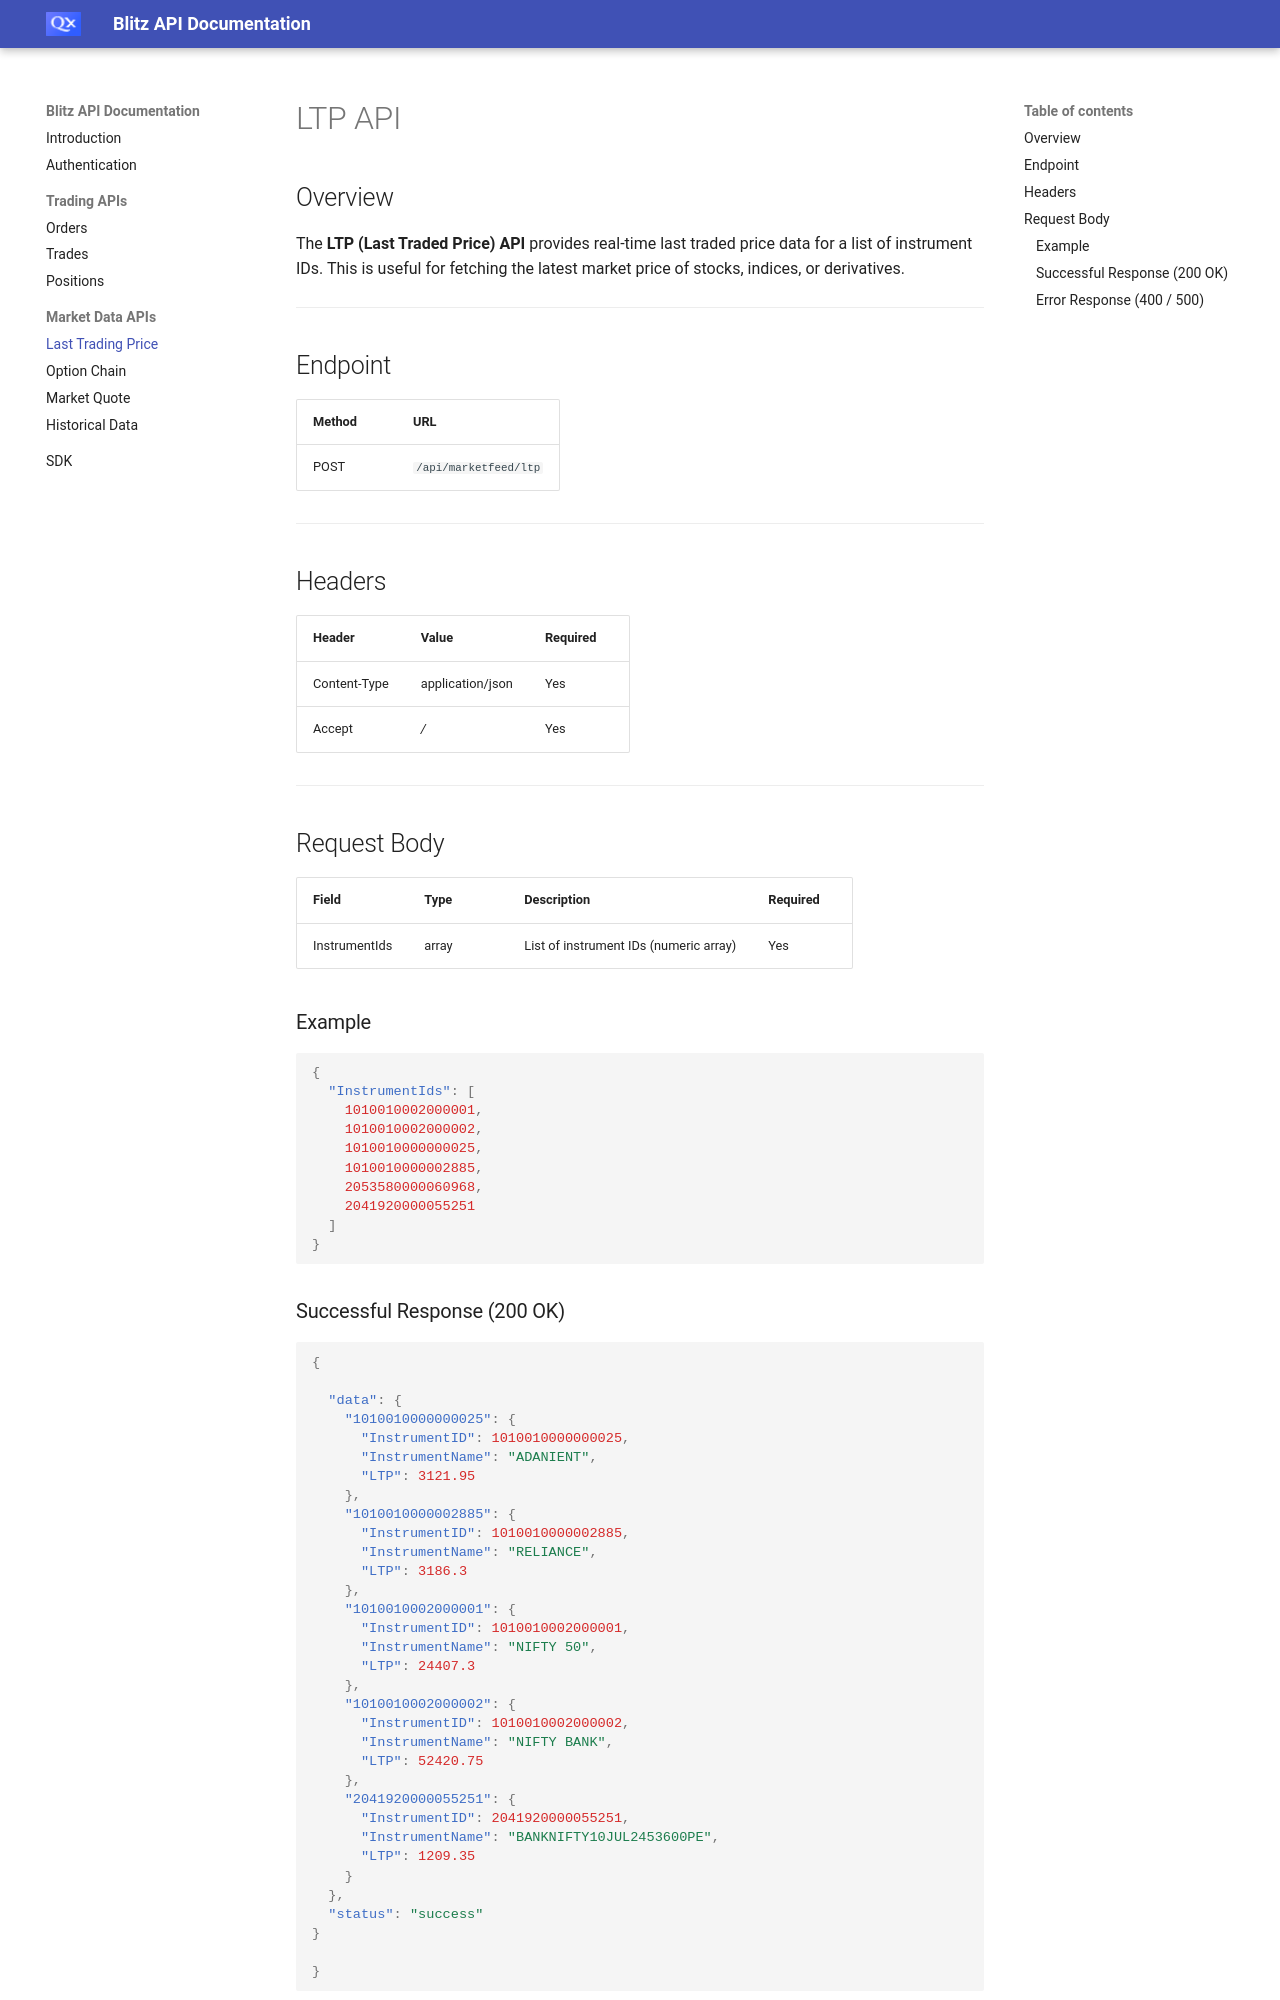

repository: harshitverma-16/blitz-api-doc · page: LTP/index.html · generator: mkdocs

# LTP API

## Overview

The **LTP (Last Traded Price) API** provides real-time last traded price data for a list of instrument IDs. This is useful for fetching the latest market price of stocks, indices, or derivatives.

---

## Endpoint

| Method | URL                    |
|--------|------------------------|
| POST   | `/api/marketfeed/ltp` |

---

## Headers

| Header        | Value             | Required |
|---------------|-------------------|----------|
| Content-Type  | application/json  | Yes      |
| Accept        | */*               | Yes      |

---

## Request Body

| Field          | Type     | Description                            | Required |
|----------------|----------|----------------------------------------|----------|
| InstrumentIds  | array    | List of instrument IDs (numeric array) | Yes      |

### Example

```json
{
  "InstrumentIds": [
    1010010002000001,
    1010010002000002,
    1010010000000025,
    1010010000002885,
    2053580000060968,
    2041920000055251
  ]
}
```
### Successful Response (200 OK)
```json
{
    
  "data": {
    "1010010000000025": {
      "InstrumentID": 1010010000000025,
      "InstrumentName": "ADANIENT",
      "LTP": 3121.95
    },
    "1010010000002885": {
      "InstrumentID": 1010010000002885,
      "InstrumentName": "RELIANCE",
      "LTP": 3186.3
    },
    "1010010002000001": {
      "InstrumentID": 1010010002000001,
      "InstrumentName": "NIFTY 50",
      "LTP": 24407.3
    },
    "1010010002000002": {
      "InstrumentID": 1010010002000002,
      "InstrumentName": "NIFTY BANK",
      "LTP": 52420.75
    },
    "2041920000055251": {
      "InstrumentID": 2041920000055251,
      "InstrumentName": "BANKNIFTY10JUL2453600PE",
      "LTP": 1209.35
    }
  },
  "status": "success"
}

}
```
